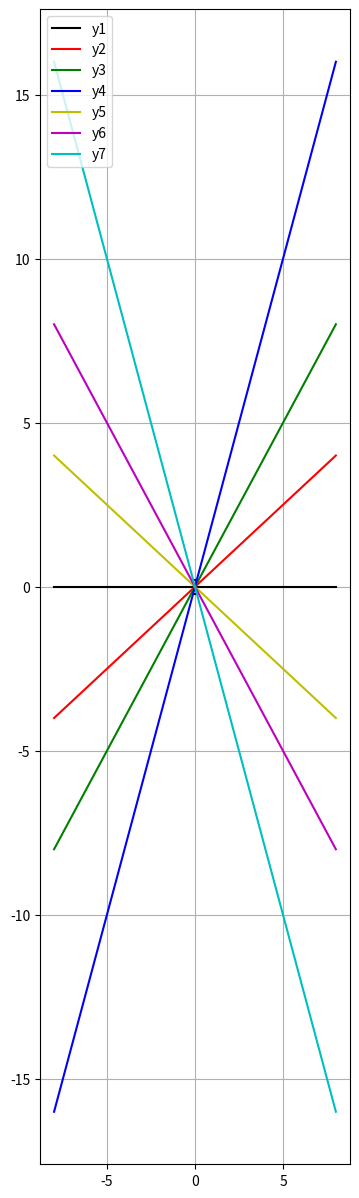

Write Python code to recreate this figure.
import matplotlib.pyplot as plt
import numpy as np

# Generate x values
x = np.linspace(-8, 8, 100)
plt.figure(figsize=(4,15))

# Draw a small circle at (0,0)
plt.plot(x, (0.05-x**2)**0.5,       '-k')
plt.plot(x, -((0.05-x**2)**0.5),    '-k')


# Tentukan persamaan matematika yang diinginkan
y1 = x -x -0
y2 = 0.5 * x
y3 = x
y4 = 2*x
y5 = -0.5*x
y6 = -x
y7 = -2*x

plt.plot(x, y1, '-k', label='y1')
plt.plot(x, y2, '-r', label='y2')
plt.plot(x, y3, '-g', label='y3')
plt.plot(x, y4, '-b', label='y4')
plt.plot(x, y5, '-y', label='y5')
plt.plot(x, y6, '-m', label='y6')
plt.plot(x, y7, '-c', label='y7')

plt.legend(loc='upper left')
plt.grid()
plt.show()